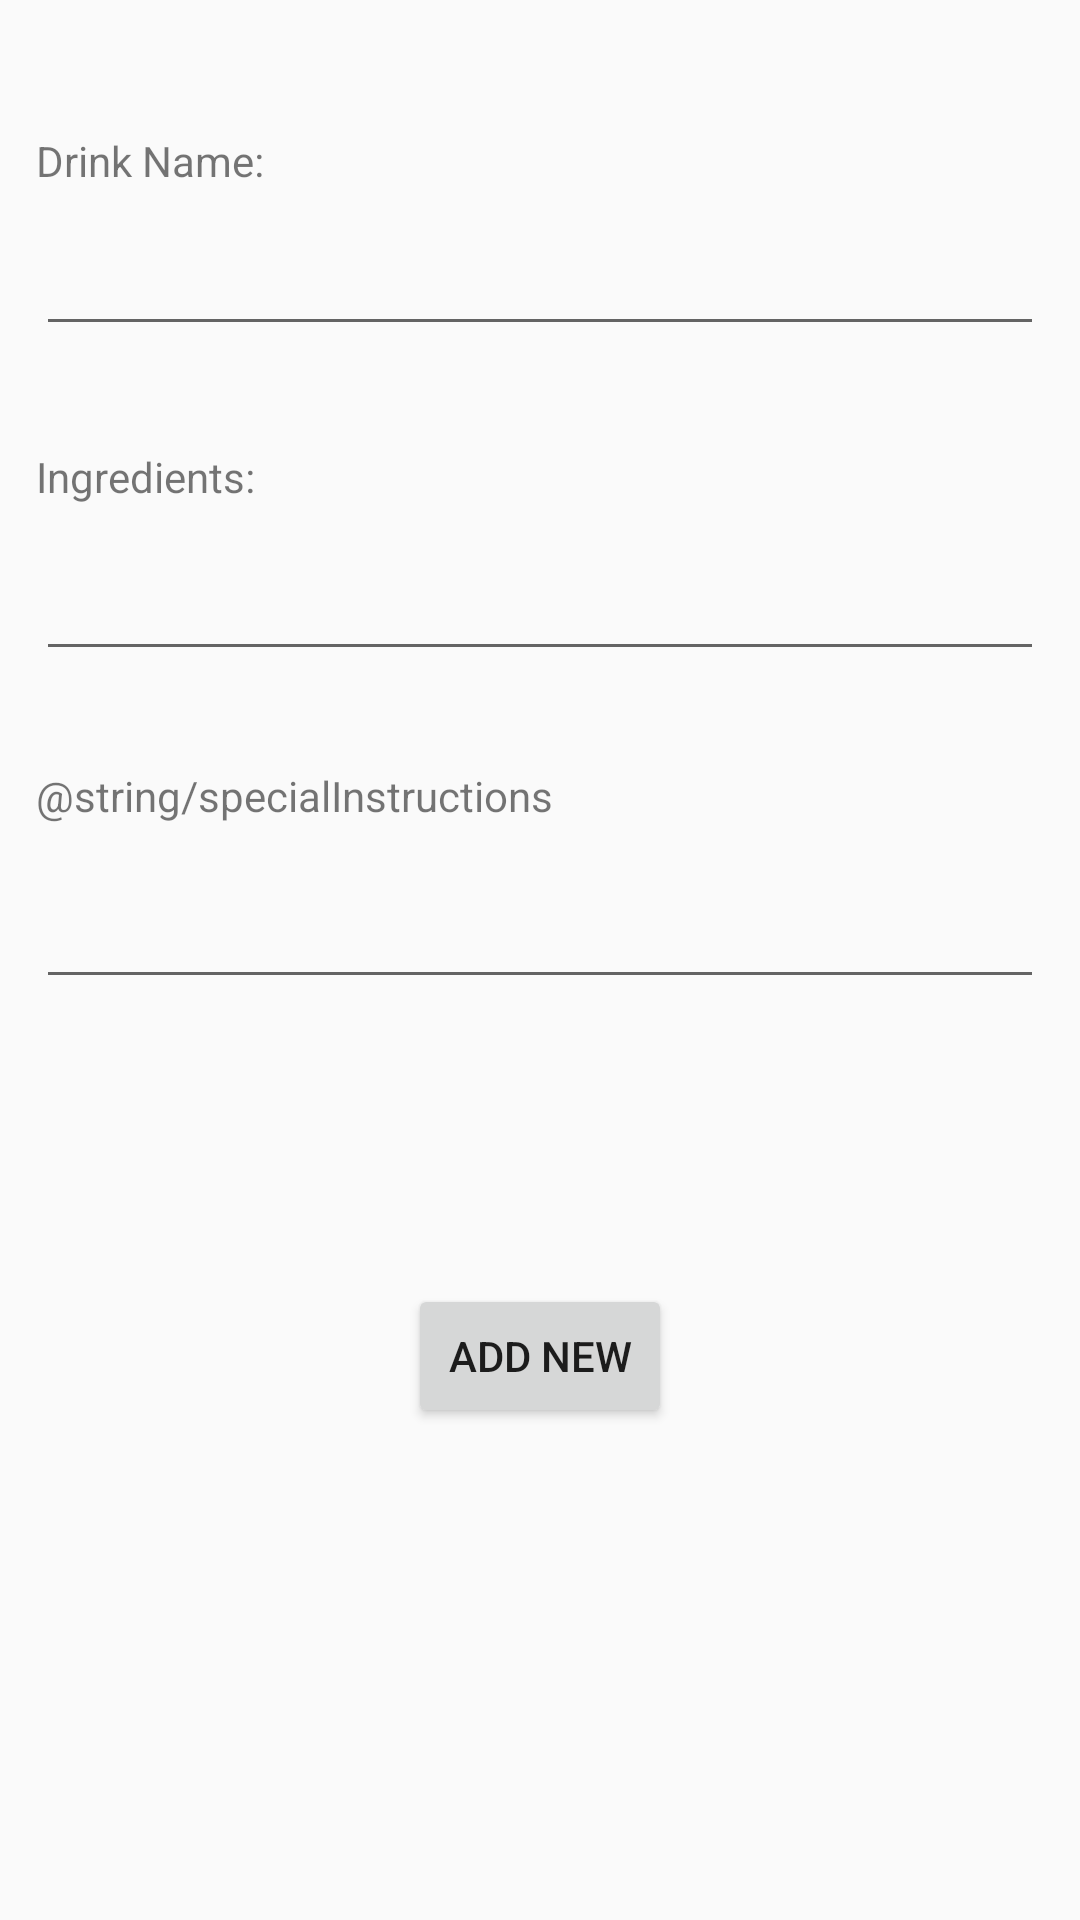

Layout XML and referenced resources for this Android screen:
<!-- AndroidManifest.xml: application theme Theme.AppCompat.Light.NoActionBar -->
<!-- res/layout/activity_add_new_beverage.xml -->
<?xml version="1.0" encoding="utf-8"?>
<RelativeLayout
    xmlns:android="http://schemas.android.com/apk/res/android"
    xmlns:app="http://schemas.android.com/apk/res-auto"
    xmlns:tools="http://schemas.android.com/tools"
    android:layout_width="match_parent"
    android:layout_height="match_parent"
    android:padding="12dp"
    tools:context="com.bawebdevelopment.drinkmixr.AddNewBeverage">

    <TextView
        android:id="@+id/lblDrinkName"
        android:layout_width="wrap_content"
        android:layout_height="wrap_content"
        android:layout_alignParentStart="true"
        android:layout_alignParentTop="true"
        android:layout_marginTop="32dp"
        android:text="@string/drinkName"/>

    <EditText
        android:id="@+id/txtDrinkName"
        android:layout_width="match_parent"
        android:layout_height="wrap_content"
        android:layout_alignParentStart="true"
        android:layout_alignParentTop="true"
        android:layout_marginTop="62dp"
        android:ems="10"
        android:inputType="text"/>

    <TextView
        android:id="@+id/lblDrinkIngredients"
        android:layout_width="wrap_content"
        android:layout_height="wrap_content"
        android:layout_marginTop="34dp"
        android:text="@string/drinkIngredients"
        android:layout_below="@+id/txtDrinkName"
        android:layout_alignParentStart="true"/>

    <EditText
        android:id="@+id/txtIngredients"
        android:layout_width="match_parent"
        android:layout_height="wrap_content"
        android:layout_alignParentStart="true"
        android:layout_below="@+id/lblDrinkIngredients"
        android:layout_marginTop="14dp"
        android:ems="10"
        android:inputType="text"/>

    <TextView
        android:id="@+id/lblDrinkInstructions"
        android:layout_width="wrap_content"
        android:layout_height="wrap_content"
        android:layout_marginTop="32dp"
        android:text="@string/specialInstructions"
        android:layout_below="@+id/txtIngredients"
        android:layout_alignParentStart="true"/>
    <EditText

        android:id="@+id/txtInstructions"
        android:layout_width="match_parent"
        android:layout_height="wrap_content"
        android:ems="10"
        android:inputType="textMultiLine"
        android:layout_below="@+id/lblDrinkInstructions"
        android:layout_alignParentStart="true"
        android:layout_marginTop="17dp"/>

    <Button
        android:id="@+id/btn_add_new"
        android:layout_width="wrap_content"
        android:layout_height="wrap_content"
        android:layout_below="@+id/txtInstructions"
        android:layout_centerHorizontal="true"
        android:layout_marginTop="95dp"
        android:onClick="onClick"
        android:text="@string/btn_new"/>

</RelativeLayout>
<!-- resources referenced by this layout -->
<resources>
  <string name="btn_new">Add New</string>
  <string name="drinkIngredients">Ingredients:</string>
  <string name="drinkName">Drink Name:</string>
</resources>
